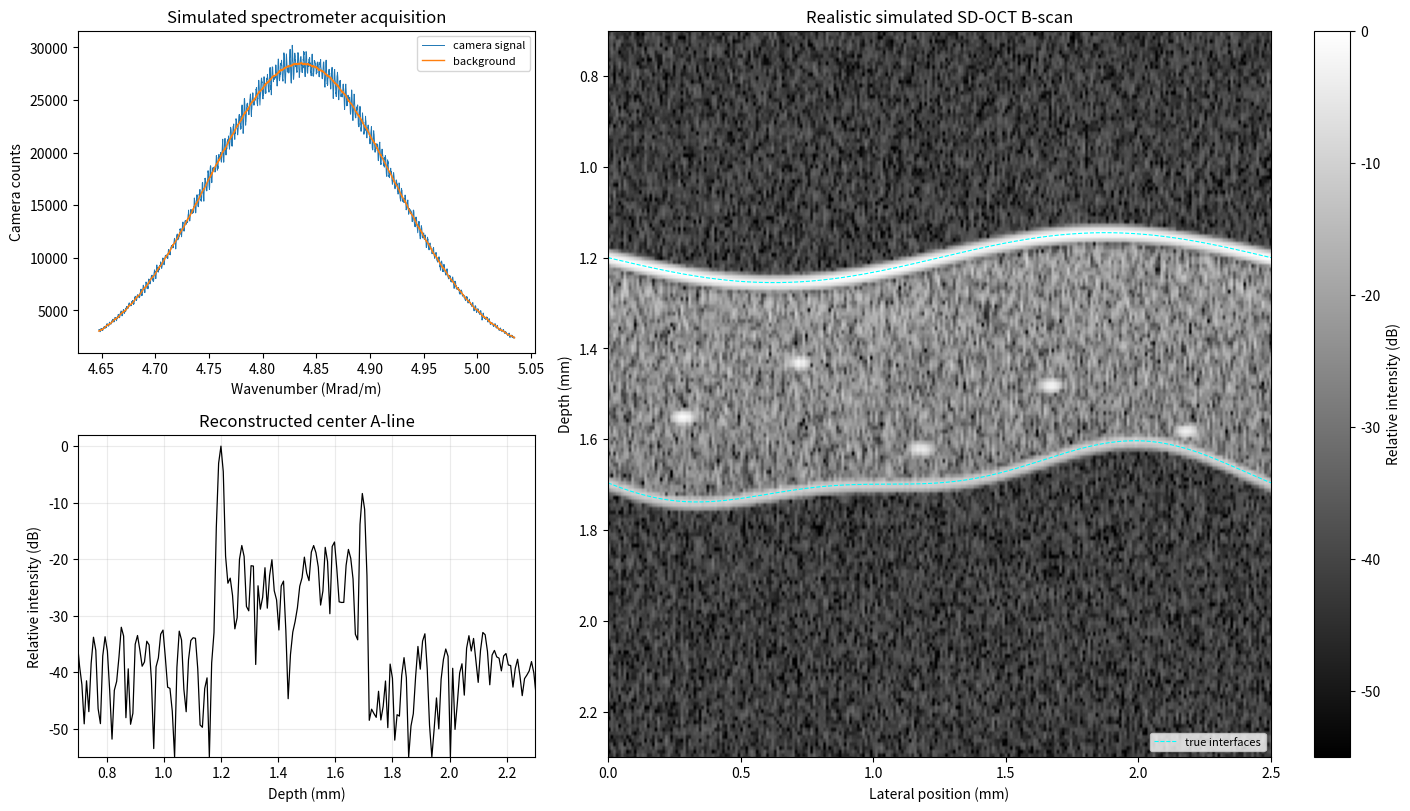

This figure's Python source: (Note: this script raises an exception after producing the figure.)
"""Realistic CPU simulation of spectral-domain OCT B-scan acquisition."""

from pathlib import Path

import matplotlib.pyplot as plt
import numpy as np

N_SPECTRAL = 2048
N_ASCANS = 256
LAMBDA_MIN_NM = 1250.0
LAMBDA_MAX_NM = 1350.0
RNG_SEED = 20260904


def camera_wavenumbers():
    """Mildly nonlinear spectrometer sampling grid in rad/m."""
    pixel = np.linspace(-1.0, 1.0, N_SPECTRAL)
    wavelength_center = (LAMBDA_MIN_NM + LAMBDA_MAX_NM) / 2
    wavelength_half_span = (LAMBDA_MAX_NM - LAMBDA_MIN_NM) / 2
    wavelength_nm = (
            wavelength_center + wavelength_half_span * pixel + 2.0 * pixel ** 3
    )
    return 2 * np.pi / (wavelength_nm * 1e-9)


def source_spectrum(k):
    k0 = np.mean(k)
    sigma_k = abs(k[-1] - k[0]) / 4.5
    source = np.exp(-0.5 * ((k - k0) / sigma_k) ** 2)
    return source / source.max()


def add_reflector(signal, k, depth_m, amplitude, phase=0.0):
    signal += amplitude * np.cos(2 * k * depth_m + phase)


def simulate_raw_bscan(rng):
    """Create camera counts with layers, speckle, beads, DC and noise."""
    k_camera = camera_wavenumbers()
    source = source_spectrum(k_camera)
    x_mm = np.linspace(0.0, 2.5, N_ASCANS)

    # Two slightly curved tissue interfaces.
    surface_mm = 1.20 + 0.055 * np.sin(2 * np.pi * x_mm / 2.5)
    lower_mm = surface_mm + 0.48 + 0.025 * np.sin(
        4 * np.pi * x_mm / 2.5 + 0.7
    )

    dark_counts = 450.0
    reference_counts = 28000.0 * source
    fixed_pattern = 35.0 * np.sin(2 * np.pi * np.arange(N_SPECTRAL) / 37.0)
    mean_background = dark_counts + reference_counts + fixed_pattern

    # Average 32 reference-only frames as a realistic background acquisition.
    background = rng.poisson(
        np.maximum(mean_background, 1.0), size=(32, N_SPECTRAL)
    ).mean(axis=0)
    raw = np.empty((N_SPECTRAL, N_ASCANS), dtype=np.float64)

    beads = [
        (0.28, 1.55, 0.90),
        (0.72, 1.43, 0.75),
        (1.18, 1.62, 0.65),
        (1.67, 1.48, 0.80),
        (2.18, 1.58, 0.70),
    ]

    for ix, lateral_mm in enumerate(x_mm):
        fringe = np.zeros(N_SPECTRAL)
        surface_m = surface_mm[ix] * 1e-3
        lower_m = lower_mm[ix] * 1e-3

        # Specular interfaces with lateral reflectivity variation.
        add_reflector(
            fringe, k_camera, surface_m,
            0.90 * (1 + 0.12 * np.sin(ix / 13)),
        )
        add_reflector(fringe, k_camera, lower_m, 0.32, phase=0.4)

        # Random sub-resolution scatterers form coherent speckle.
        depths = rng.uniform(surface_m + 0.03e-3, lower_m, 55)
        amplitudes = rng.rayleigh(0.055, depths.size)
        phases = rng.uniform(0, 2 * np.pi, depths.size)
        attenuation = np.exp(-(depths - surface_m) / 0.75e-3)
        for depth, amplitude, phase, decay in zip(
                depths, amplitudes, phases, attenuation
        ):
            add_reflector(fringe, k_camera, depth, amplitude * decay, phase)

        # Gaussian lateral PSF creates compact bead responses.
        for bead_x, bead_z, amplitude in beads:
            lateral_psf = np.exp(-0.5 * ((lateral_mm - bead_x) / 0.025) ** 2)
            add_reflector(
                fringe, k_camera, bead_z * 1e-3,
                                  amplitude * lateral_psf, phase=0.25,
            )

        expected = np.maximum(
            mean_background + 1050.0 * source * fringe, 1.0
        )
        # Photon shot noise plus camera read noise.
        raw[:, ix] = rng.poisson(expected) + rng.normal(0.0, 8.0, N_SPECTRAL)

    return raw, background, k_camera, x_mm, surface_mm, lower_mm


def reconstruct_bscan(raw, background, k_camera):
    """Background subtraction, k-linearization, Hann window and depth FFT."""
    corrected = raw - background[:, None]
    order = np.argsort(k_camera)
    k_sorted = k_camera[order]
    corrected = corrected[order, :]
    k_linear = np.linspace(k_sorted[0], k_sorted[-1], N_SPECTRAL)

    linearized = np.empty_like(corrected)
    for ix in range(N_ASCANS):
        linearized[:, ix] = np.interp(
            k_linear, k_sorted, corrected[:, ix]
        )

    linearized -= np.mean(linearized, axis=0, keepdims=True)
    windowed = linearized * np.hanning(N_SPECTRAL)[:, None]
    magnitude = np.abs(
        np.fft.fft(windowed, axis=0)[:N_SPECTRAL // 2, :]
    )

    dk = k_linear[1] - k_linear[0]
    frequency = np.fft.fftfreq(N_SPECTRAL, d=dk)[:N_SPECTRAL // 2]
    depth_mm = np.pi * frequency * 1e3  # cos(2*k*z) gives z = pi*f_k
    return magnitude, depth_mm, linearized


def relative_db(values, floor_db=-55.0):
    db = 20 * np.log10(values + np.finfo(float).eps)
    db -= np.max(db)
    return np.clip(db, floor_db, 0.0)


def plot_results(raw, background, k_camera, magnitude, depth_mm, x_mm,
                 surface_mm, lower_mm):
    center = N_ASCANS // 2
    bscan_db = relative_db(magnitude)
    aline_db = relative_db(magnitude[:, center])

    figure = plt.figure(figsize=(14, 8), constrained_layout=True)
    grid = figure.add_gridspec(2, 2, width_ratios=(1.0, 1.45))
    ax_raw = figure.add_subplot(grid[0, 0])
    ax_aline = figure.add_subplot(grid[1, 0])
    ax_bscan = figure.add_subplot(grid[:, 1])

    ax_raw.plot(k_camera / 1e6, raw[:, center], lw=0.7, label='camera signal')
    ax_raw.plot(k_camera / 1e6, background, lw=1.0, label='background')
    ax_raw.set(title='Simulated spectrometer acquisition',
               xlabel='Wavenumber (Mrad/m)', ylabel='Camera counts')
    ax_raw.legend(fontsize=8)

    ax_aline.plot(depth_mm, aline_db, color='black', lw=0.9)
    ax_aline.set(title='Reconstructed center A-line', xlabel='Depth (mm)',
                 ylabel='Relative intensity (dB)', xlim=(0.7, 2.3),
                 ylim=(-55, 2))
    ax_aline.grid(alpha=0.25)

    image = ax_bscan.imshow(
        bscan_db, cmap='gray', aspect='auto',
        extent=(x_mm[0], x_mm[-1], depth_mm[-1], depth_mm[0]),
        vmin=-55, vmax=0,
    )
    ax_bscan.plot(x_mm, surface_mm, '--', color='cyan', lw=0.8,
                  label='true interfaces')
    ax_bscan.plot(x_mm, lower_mm, '--', color='cyan', lw=0.8)
    ax_bscan.set(title='Realistic simulated SD-OCT B-scan',
                 xlabel='Lateral position (mm)', ylabel='Depth (mm)',
                 ylim=(2.3, 0.7))
    ax_bscan.legend(loc='lower right', fontsize=8)
    figure.colorbar(image, ax=ax_bscan, label='Relative intensity (dB)')
    return figure


def main():
    rng = np.random.default_rng(RNG_SEED)
    raw, background, k_camera, x_mm, surface_mm, lower_mm = (
        simulate_raw_bscan(rng)
    )
    magnitude, depth_mm, _ = reconstruct_bscan(raw, background, k_camera)
    figure = plot_results(
        raw, background, k_camera, magnitude, depth_mm,
        x_mm, surface_mm, lower_mm,
    )
    output = Path(__file__).with_name('simulated_oct_bscan.png')
    figure.savefig(output, dpi=180, bbox_inches='tight')
    print(f'Simulated B-scan saved to: {output}')
    if 'agg' not in plt.get_backend().lower():
        plt.show()


if __name__ == '__main__':
    main()
